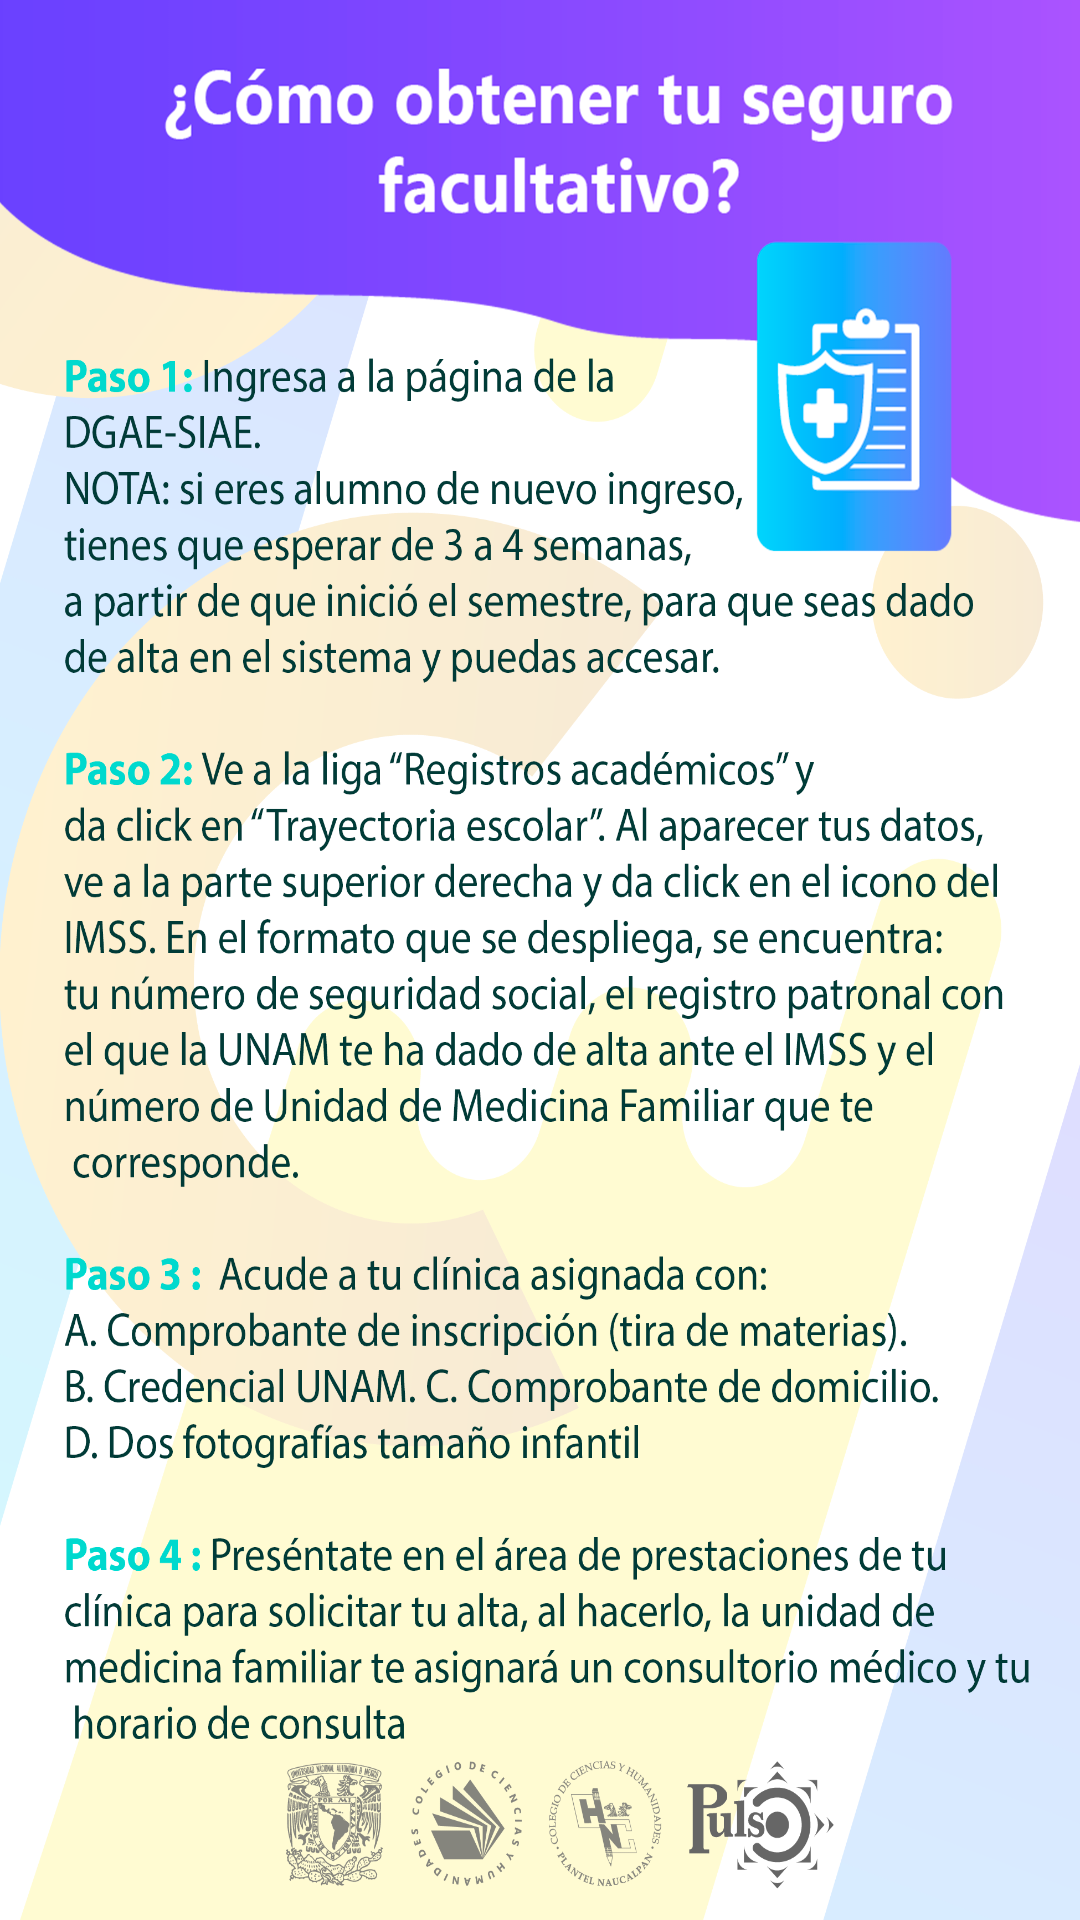

Write the Android layout XML for this screen, with the resource values it uses.
<!-- AndroidManifest.xml: application theme Theme.AppCompat.Light.NoActionBar -->
<!-- res/layout/activity_seguro.xml -->
<?xml version="1.0" encoding="utf-8"?>
<androidx.constraintlayout.widget.ConstraintLayout xmlns:android="http://schemas.android.com/apk/res/android"
    xmlns:app="http://schemas.android.com/apk/res-auto"
    xmlns:tools="http://schemas.android.com/tools"
    android:layout_width="match_parent"
    android:layout_height="match_parent"
    tools:context=".Tramites.Seguro">

    <LinearLayout
        android:layout_width="match_parent"
        android:layout_height="match_parent"
        android:background="@drawable/final_fondo_seguro"
        />


</androidx.constraintlayout.widget.ConstraintLayout>
<!-- resources referenced by this layout -->
<resources>
  <!-- drawable final_fondo_seguro: png bitmap (drawable, 702145 bytes) -->
</resources>
